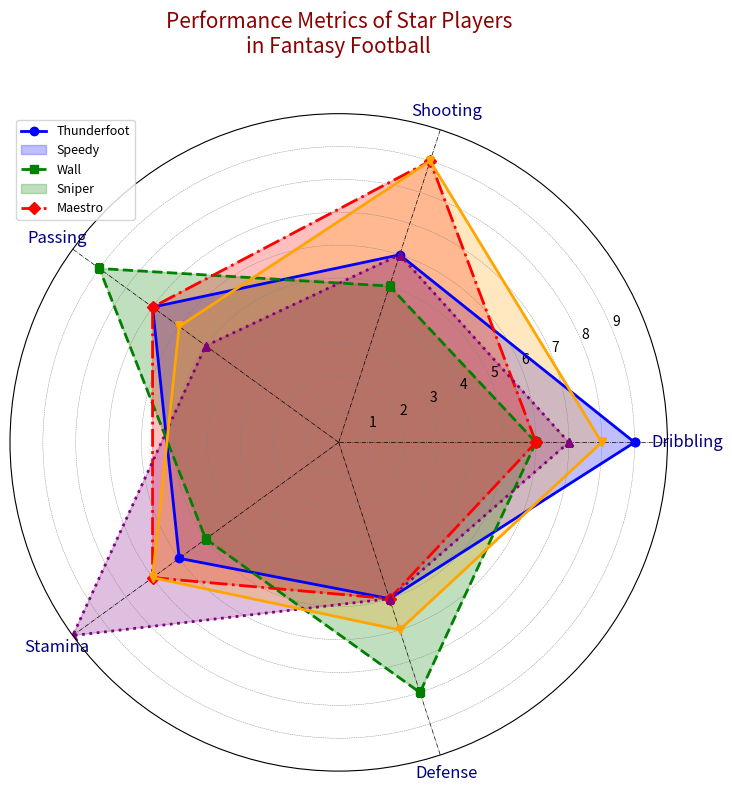

The matplotlib source for this figure:
import matplotlib.pyplot as plt
import numpy as np

players = ['Thunderfoot', 'Speedy', 'Wall', 'Sniper', 'Maestro']
skills = ['Dribbling', 'Shooting', 'Passing', 'Stamina', 'Defense']

performance_data_shuffled = [
    [9, 6, 7, 6, 5],  # Thunderfoot
    [6, 5, 9, 5, 8],  # Speedy
    [6, 9, 7, 7, 5],  # Wall
    [7, 6, 5, 10, 5], # Sniper
    [8, 9, 6, 7, 6]   # Maestro
]

performance_data = [np.array(player + [player[0]]) for player in performance_data_shuffled]
num_vars = len(skills)

angles = np.linspace(0, 2 * np.pi, num_vars, endpoint=False).tolist()
angles += angles[:1]

fig, ax = plt.subplots(figsize=(8, 8), subplot_kw=dict(polar=True))

styles = ['-', '--', '-.', ':']
markers = ['o', 's', 'D', '^', 'v']
colors = ['blue', 'green', 'red', 'purple', 'orange']

for index, player_data in enumerate(performance_data):
    linestyle = styles[index % len(styles)]
    marker = markers[index % len(markers)]
    color = colors[index % len(colors)]
    ax.plot(angles, player_data, linewidth=2, color=color, linestyle=linestyle, marker=marker)
    ax.fill(angles, player_data, color=color, alpha=0.25)

ax.set_ylim(0, 10)
ax.set_yticks(range(1, 10))
ax.yaxis.grid(True, color='gray', linestyle='--', linewidth=0.3)
ax.xaxis.grid(True, color='black', linestyle='-.', linewidth=0.5)

ax.set_xticks(angles[:-1])
ax.set_xticklabels(skills, fontsize=12, color='navy')

plt.title("Performance Metrics of Star Players\nin Fantasy Football", size=15, color='darkred', y=1.08)
ax.legend(players, loc='upper left', fontsize=9)

plt.tight_layout()
plt.show()
